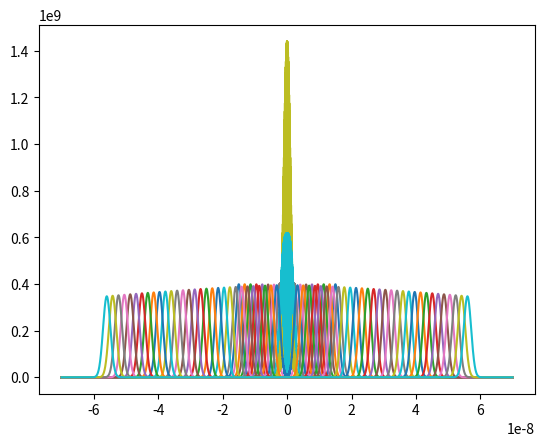

Write the Python code that produced this figure.
import scipy.constants as sc
from scipy import integrate
import numpy as np
import matplotlib.pyplot as plt
# from math import exp, sqrt
from cmath import exp,sqrt

# def densN(x,t,sk,k0,x0):
#     w_s = 2*sc.hbar/sc.m_e*(sk**2)
#     w_0 = sc.hbar/2/sc.m_e * (k0 ** 2)
#     vg = sc.hbar*k0/sc.m_e
#     d = 1+(w_s*t)**2
#     return sqrt(2./sc.pi/d)*sk*exp(-2*(sk*(x-x0-vg*t))**2/d)

def psiN(x,t,sk,k0,x0):
    w_s = 2*sc.hbar/sc.m_e*(sk**2)
    w_0 = sc.hbar/2/sc.m_e * (k0 ** 2)
    vg = sc.hbar*k0/sc.m_e
    return sqrt(2*sk/sqrt(2*sc.pi)/(1+1j*w_s*t))*exp(1j*(k0*x-w_0*t))*exp(-1/(1+1j*w_s*t)*(sk*(x-x0-vg*t))**2)


nm = 10**-9
sX = nm
la = 0.1*nm
x0 = -15*nm
k0 = 2*sc.pi/la
sk = 1./2/sX
x1 = 15*nm
k1 = -2*sc.pi/la
sk1 = 1./2/sX

# p = 2+1j
# p.conjugate()

psi1 = lambda x,t: psiN(x,t,sk,k0,x0)
psi2 = lambda x,t: psiN(x,t,sk1,k1,x1)

def dens(x,t):
    return abs(psi1(x,t))**2

def dens2(x,t):
    return abs(psi1(x,t)-psi2(x,t))**2


T = np.linspace(0., 10**-14, 1000)
X = np.linspace(-70*nm, 70*nm, 100000)
easyDensNV = np.vectorize(dens2)
for time,idx in zip(T,range(len(T))):
    # if time/10 == 0:
    if idx % 25 == 0:
        plt.plot(X, easyDensNV(X, time))
        # print integrate.quad(lambda x: easyDensNV(x, time), -50*nm,50*nm)
# plt.legend(loc='best')
# plt.plot(X, easyDensNV(X, 0.1*10**-15))
plt.show()